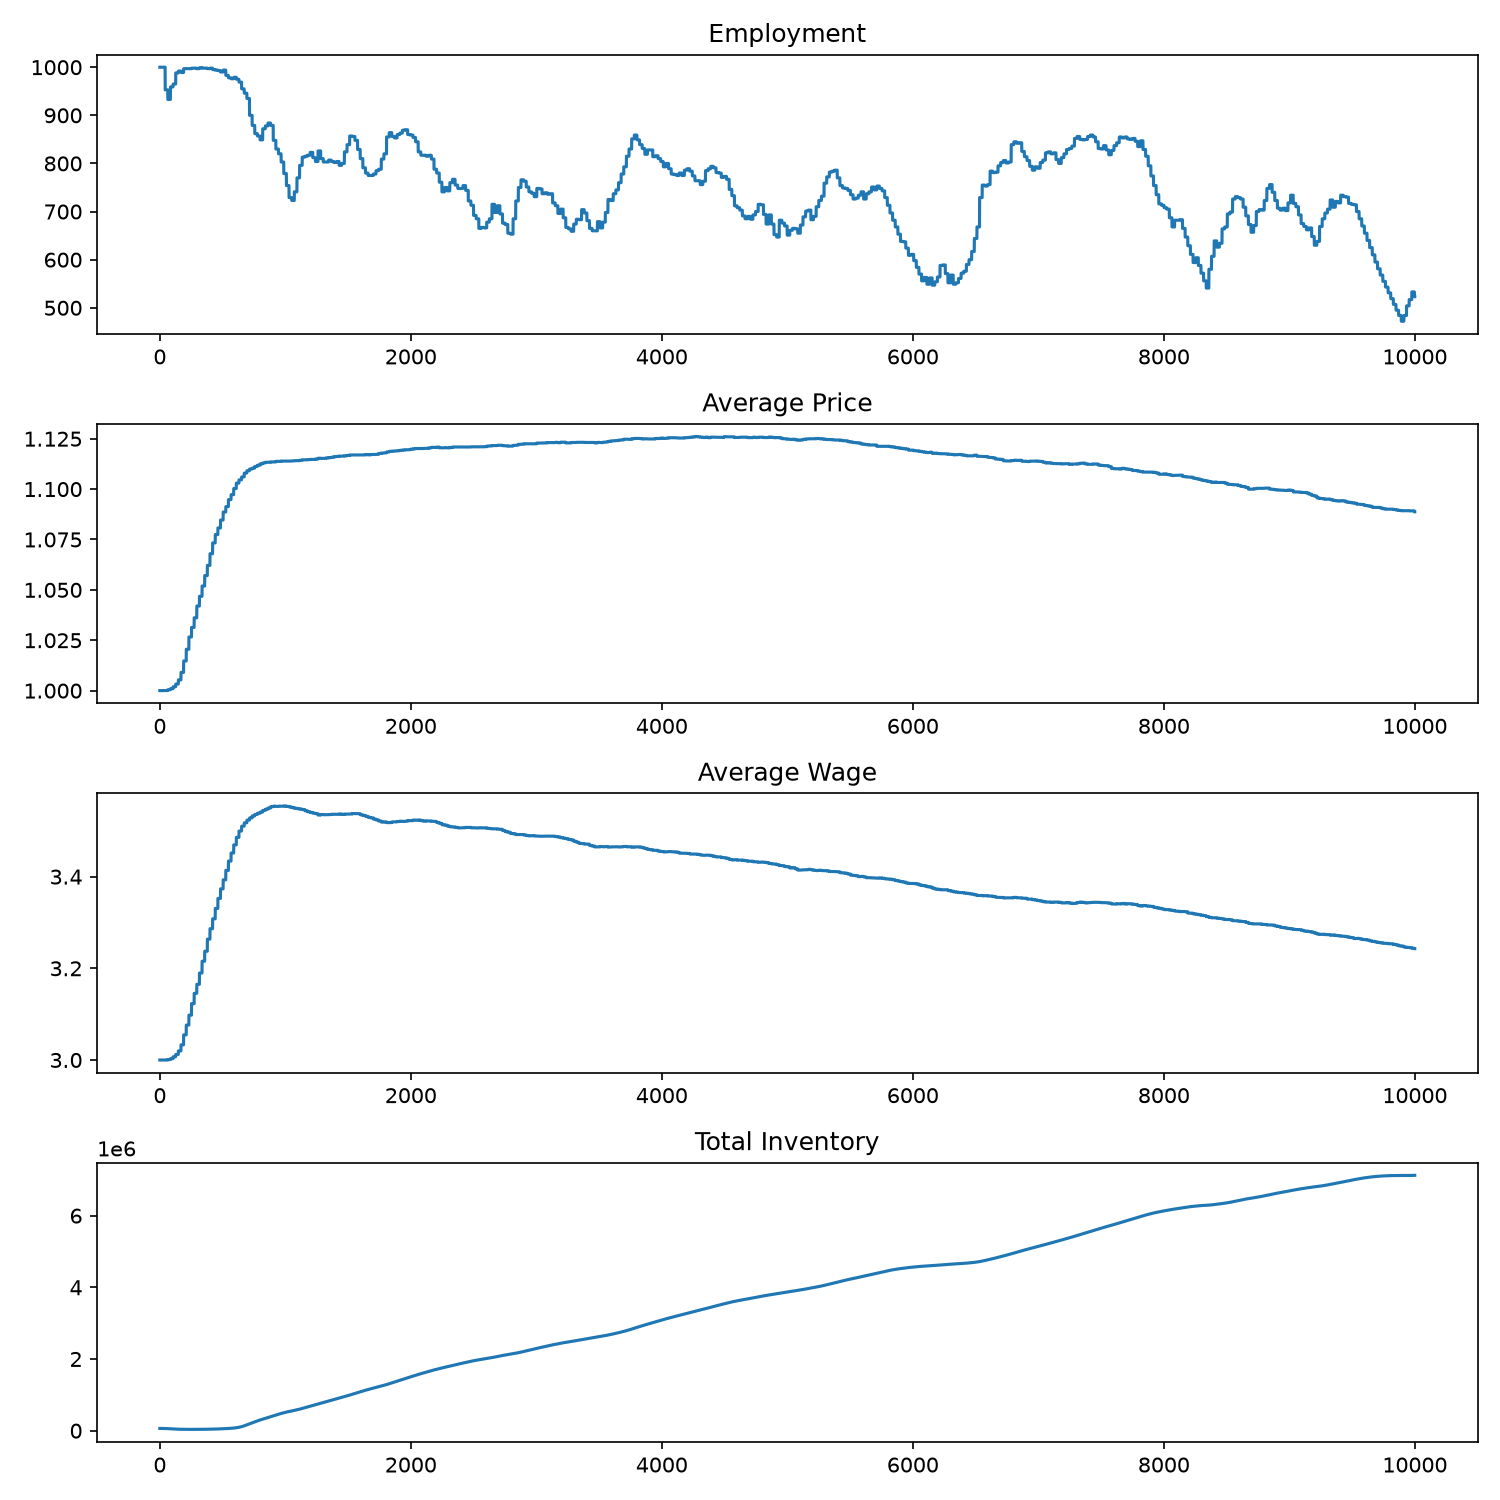

Values plotted in this chart, from the file beside it:
, Employment, AvgPrice, AvgWage, TotalInv
0, 1000, 1.0, 3.0, 63000
1, 1000, 1.0, 3.0, 62995
2, 1000, 1.0, 3.0, 62991
3, 1000, 1.0, 3.0, 62986
4, 1000, 1.0, 3.0, 62982
5, 1000, 1.0, 3.0, 62977
6, 1000, 1.0, 3.0, 62973
7, 1000, 1.0, 3.0, 62968
8, 1000, 1.0, 3.0, 62964
9, 1000, 1.0, 3.0, 62959
10, 1000, 1.0, 3.0, 62954
11, 1000, 1.0, 3.0, 62950
12, 1000, 1.0, 3.0, 62945
13, 1000, 1.0, 3.0, 62941
14, 1000, 1.0, 3.0, 62936
15, 1000, 1.0, 3.0, 62932
16, 1000, 1.0, 3.0, 62927
17, 1000, 1.0, 3.0, 62923
18, 1000, 1.0, 3.0, 62918
19, 1000, 1.0, 3.0, 62913
20, 1000, 1.0, 3.0, 62909
21, 1000, 1.0, 3.0, 62904
22, 1000, 1.0, 3.0, 62827
23, 1000, 1.0, 3.0, 62749
24, 1000, 1.0, 3.0, 62672
25, 1000, 1.0, 3.0, 62594
26, 1000, 1.0, 3.0, 62517
27, 1000, 1.0, 3.0, 62439
28, 1000, 1.0, 3.0, 62362
29, 1000, 1.0, 3.0, 62284
30, 1000, 1.0, 3.0, 62207
31, 1000, 1.0, 3.0, 62130
32, 1000, 1.0, 3.0, 62052
33, 1000, 1.0, 3.0, 61975
34, 1000, 1.0, 3.0, 61897
35, 1000, 1.0, 3.0, 61820
36, 1000, 1.0, 3.0, 61742
37, 1000, 1.0, 3.0, 61665
38, 1000, 1.0, 3.0, 61587
39, 1000, 1.0, 3.0, 61510
40, 1000, 1.0, 3.0, 61432
41, 1000, 1.0, 3.0, 61355
42, 1000, 1.0, 3.0, 61277
43, 953, 1, 3.0, 61059
44, 953, 1, 3.0, 60841
45, 953, 1, 3.0, 60623
46, 953, 1, 3.0, 60404
47, 953, 1, 3.0, 60186
48, 953, 1, 3.0, 59968
49, 953, 1, 3.0, 59749
50, 953, 1, 3.0, 59531
51, 953, 1, 3.0, 59313
52, 953, 1, 3.0, 59095
53, 953, 1, 3.0, 58876
54, 953, 1, 3.0, 58658
55, 953, 1, 3.0, 58440
56, 953, 1, 3.0, 58221
57, 953, 1, 3.0, 58003
58, 953, 1, 3.0, 57785
59, 953, 1, 3.0, 57567
... 9,940 more rows
